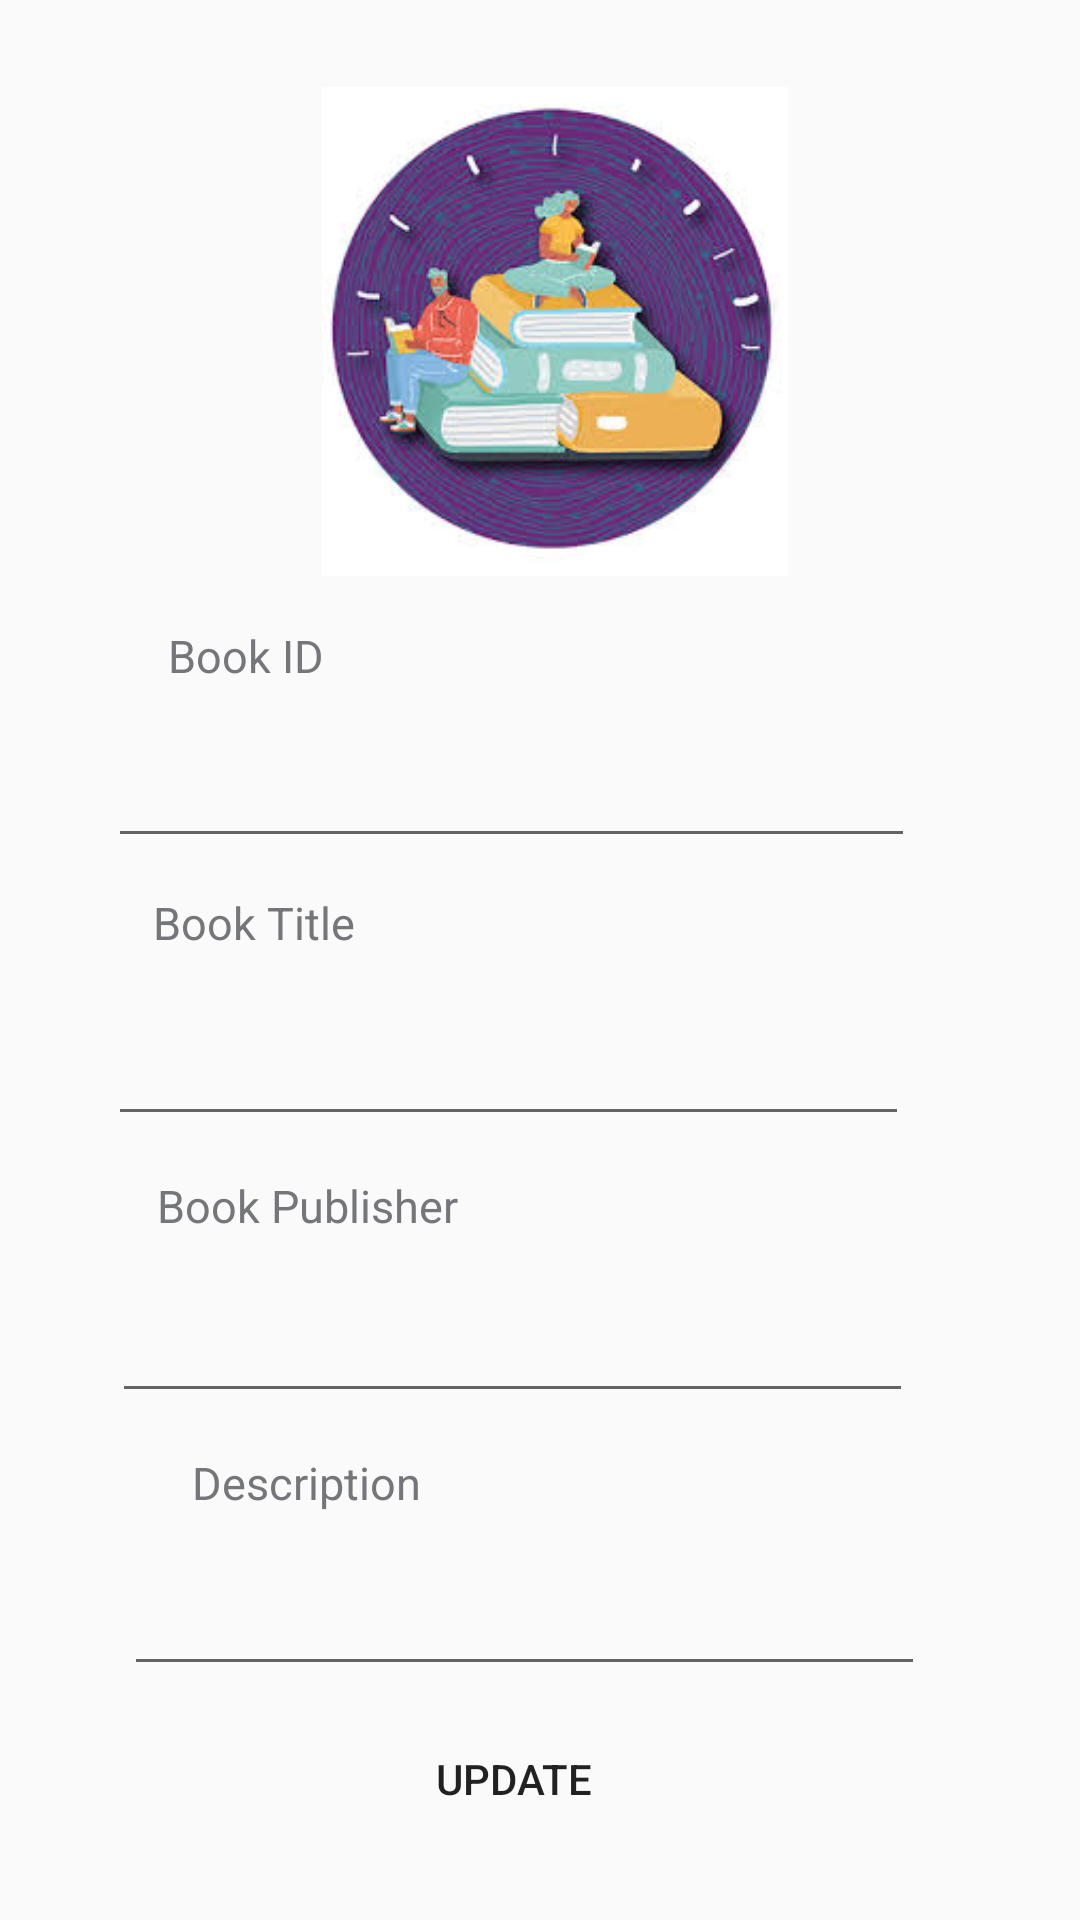

The Android layout XML behind this screen, and the referenced resources:
<!-- AndroidManifest.xml: application theme Theme.AppCompat.Light.NoActionBar -->
<!-- res/layout/activity_admin_update_book.xml -->
<?xml version="1.0" encoding="utf-8"?>
<androidx.constraintlayout.widget.ConstraintLayout
    xmlns:android="http://schemas.android.com/apk/res/android"
    xmlns:tools="http://schemas.android.com/tools"
    xmlns:app="http://schemas.android.com/apk/res-auto"
    android:layout_width="match_parent"
    android:layout_height="match_parent"
    tools:context=".AdminUpdateBookActivity">

<ImageView
    android:id="@+id/imageView_login"
    android:layout_width="164dp"
    android:layout_height="163dp"
    app:layout_constraintBottom_toBottomOf="parent"
    app:layout_constraintEnd_toEndOf="parent"
    app:layout_constraintHorizontal_bias="0.526"
    app:layout_constraintStart_toStartOf="parent"
    app:layout_constraintTop_toTopOf="parent"
    app:layout_constraintVertical_bias="0.061"
    app:srcCompat="@drawable/login" />


<TextView
    android:id="@+id/textView_username"
    android:layout_width="wrap_content"
    android:layout_height="wrap_content"
    android:layout_marginStart="56dp"
    android:text="Book ID"
    android:textAppearance="@style/TextAppearance.AppCompat.Body1"
    android:textColor="@color/material_dynamic_neutral50"
    android:textSize="15sp"
    app:layout_constraintBottom_toBottomOf="parent"
    app:layout_constraintStart_toStartOf="parent"
    app:layout_constraintTop_toTopOf="parent"
    app:layout_constraintVertical_bias="0.336" />

<TextView
    android:id="@+id/textView2"
    android:layout_width="wrap_content"
    android:layout_height="wrap_content"
    android:text="Book Title"
    android:textColor="@color/material_dynamic_neutral50"
    android:textSize="15sp"
    app:layout_constraintBottom_toBottomOf="parent"
    app:layout_constraintEnd_toEndOf="parent"
    app:layout_constraintHorizontal_bias="0.174"
    app:layout_constraintStart_toStartOf="parent"
    app:layout_constraintTop_toTopOf="parent"
    app:layout_constraintVertical_bias="0.48" />

<TextView
    android:id="@+id/pub"
    android:layout_width="wrap_content"
    android:layout_height="wrap_content"
    android:text="Book Publisher"
    android:textColor="@color/material_dynamic_neutral50"
    android:textSize="15sp"
    app:layout_constraintBottom_toBottomOf="parent"
    app:layout_constraintEnd_toEndOf="parent"
    app:layout_constraintHorizontal_bias="0.202"
    app:layout_constraintStart_toStartOf="parent"
    app:layout_constraintTop_toTopOf="parent"
    app:layout_constraintVertical_bias="0.632" />

<TextView
    android:id="@+id/textView_des"
    android:layout_width="wrap_content"
    android:layout_height="wrap_content"
    android:layout_marginStart="64dp"
    android:text="Description"
    android:textAppearance="@style/TextAppearance.AppCompat.Body1"
    android:textColor="@color/material_dynamic_neutral50"
    android:textSize="15sp"
    app:layout_constraintBottom_toBottomOf="parent"
    app:layout_constraintStart_toStartOf="parent"
    app:layout_constraintTop_toTopOf="parent"
    app:layout_constraintVertical_bias="0.781" />

<EditText
    android:id="@+id/txt_id"
    android:layout_width="269dp"
    android:layout_height="45dp"
    android:ems="10"
    android:inputType="textPersonName"
    app:layout_constraintBottom_toBottomOf="parent"
    app:layout_constraintEnd_toEndOf="parent"
    app:layout_constraintHorizontal_bias="0.394"
    app:layout_constraintStart_toStartOf="parent"
    app:layout_constraintTop_toTopOf="parent"
    app:layout_constraintVertical_bias="0.405" />

<EditText
    android:id="@+id/txt_password"
    android:layout_width="267dp"
    android:layout_height="49dp"
    android:ems="10"
    android:inputType="textPassword"
    app:layout_constraintBottom_toBottomOf="parent"
    app:layout_constraintEnd_toEndOf="parent"
    app:layout_constraintHorizontal_bias="0.388"
    app:layout_constraintStart_toStartOf="parent"
    app:layout_constraintTop_toTopOf="parent"
    app:layout_constraintVertical_bias="0.558" />


<EditText
    android:id="@+id/txt_pub"
    android:layout_width="267dp"
    android:layout_height="49dp"
    android:ems="10"
    android:inputType="textPassword"
    app:layout_constraintBottom_toBottomOf="parent"
    app:layout_constraintEnd_toEndOf="parent"
    app:layout_constraintHorizontal_bias="0.402"
    app:layout_constraintStart_toStartOf="parent"
    app:layout_constraintTop_toTopOf="parent"
    app:layout_constraintVertical_bias="0.714" />

<EditText
    android:id="@+id/txt_pub2"
    android:layout_width="267dp"
    android:layout_height="49dp"
    android:ems="10"
    android:inputType="textPassword"
    app:layout_constraintBottom_toBottomOf="parent"
    app:layout_constraintEnd_toEndOf="parent"
    app:layout_constraintHorizontal_bias="0.444"
    app:layout_constraintStart_toStartOf="parent"
    app:layout_constraintTop_toTopOf="parent"
    app:layout_constraintVertical_bias="0.868" />

<Button
    android:id="@+id/btn_login"
    android:layout_width="182dp"
    android:layout_height="48dp"
    android:background="@drawable/round_button"
    android:foregroundTint="#9C27B0"
    android:text="update"
    app:layout_constraintBottom_toBottomOf="parent"
    app:layout_constraintEnd_toEndOf="parent"
    app:layout_constraintHorizontal_bias="0.449"
    app:layout_constraintStart_toStartOf="parent"
    app:layout_constraintTop_toTopOf="parent"
    app:layout_constraintVertical_bias="0.961" />

</androidx.constraintlayout.widget.ConstraintLayout>
<!-- resources referenced by this layout -->
<resources>
  <!-- drawable login: jpg bitmap (drawable, 13637 bytes) -->
</resources>
